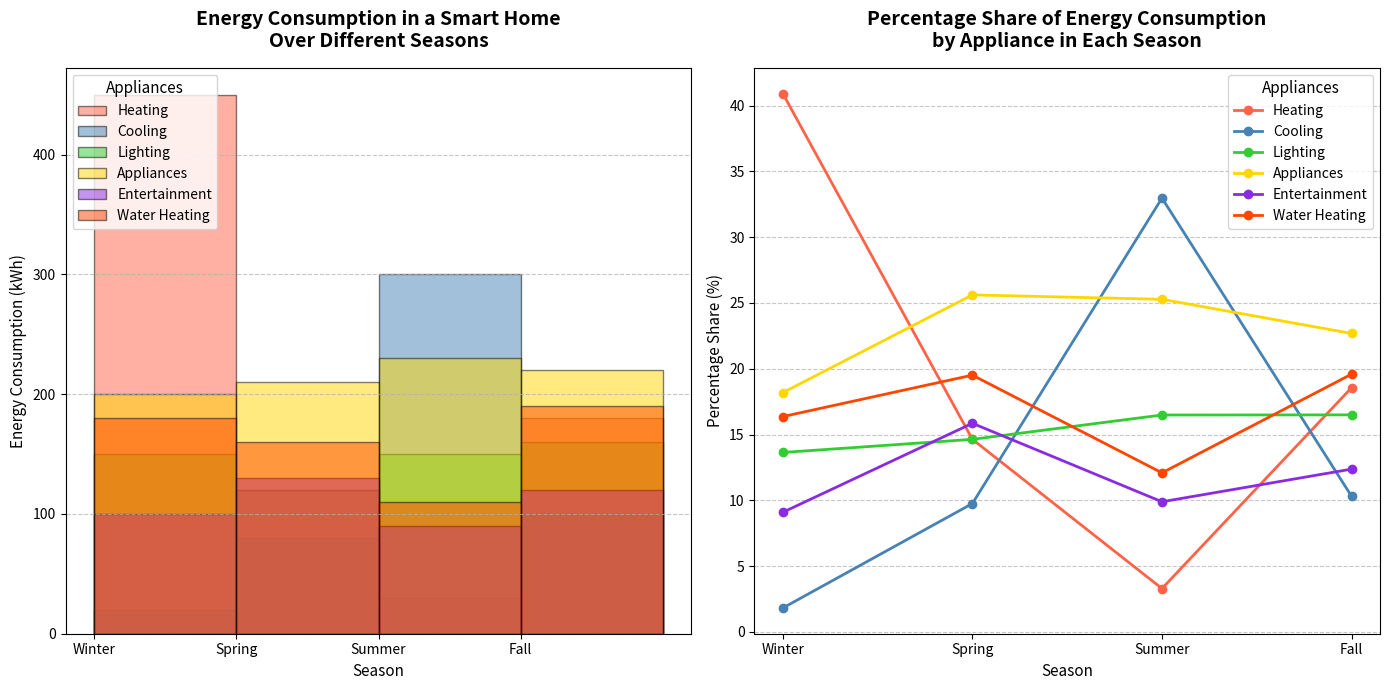

Recreate this plot in Python.
import matplotlib.pyplot as plt
import numpy as np

seasons = ['Winter', 'Spring', 'Summer', 'Fall']
heating = [450, 120, 30, 180]
cooling = [20, 80, 300, 100]
lighting = [150, 120, 150, 160]
appliances = [200, 210, 230, 220]
entertainment = [100, 130, 90, 120]
water_heating = [180, 160, 110, 190]
data = [heating, cooling, lighting, appliances, entertainment, water_heating]
appliance_labels = ['Heating', 'Cooling', 'Lighting', 'Appliances', 'Entertainment', 'Water Heating']

colors = ['#FF6347', '#4682B4', '#32CD32', '#FFD700', '#8A2BE2', '#FF4500']

fig, axs = plt.subplots(1, 2, figsize=(14, 7))

for i in range(len(data)):
    axs[0].hist(np.arange(len(seasons)), bins=np.arange(len(seasons) + 1), weights=data[i],
                label=appliance_labels[i], alpha=0.5, edgecolor='black', color=colors[i])

axs[0].set_title("Energy Consumption in a Smart Home\nOver Different Seasons", fontsize=14, fontweight='bold', pad=15)
axs[0].set_xlabel("Season", fontsize=11)
axs[0].set_ylabel("Energy Consumption (kWh)", fontsize=11)
axs[0].set_xticks(np.arange(len(seasons)))
axs[0].set_xticklabels(seasons, rotation=0)
axs[0].legend(title="Appliances", fontsize=10, title_fontsize='11', loc='upper left')
axs[0].yaxis.grid(True, linestyle='--', alpha=0.7)

def calculate_percentage_share(data):
    percentages = []
    total_consumption = [sum(x) for x in zip(*data)]
    for series in data:
        percentages.append([((val / total) * 100) if total != 0 else 0 for val, total in zip(series, total_consumption)])
    return percentages

percentage_data = calculate_percentage_share(data)

for idx, percentage in enumerate(percentage_data):
    axs[1].plot(seasons, percentage, marker='o', label=appliance_labels[idx], linewidth=2, color=colors[idx])

axs[1].set_title("Percentage Share of Energy Consumption\nby Appliance in Each Season", fontsize=14, fontweight='bold', pad=15)
axs[1].set_xlabel("Season", fontsize=11)
axs[1].set_ylabel("Percentage Share (%)", fontsize=11)
axs[1].legend(title="Appliances", fontsize=10, title_fontsize='11', loc='best')
axs[1].yaxis.grid(True, linestyle='--', alpha=0.7)

plt.tight_layout()
plt.show()
